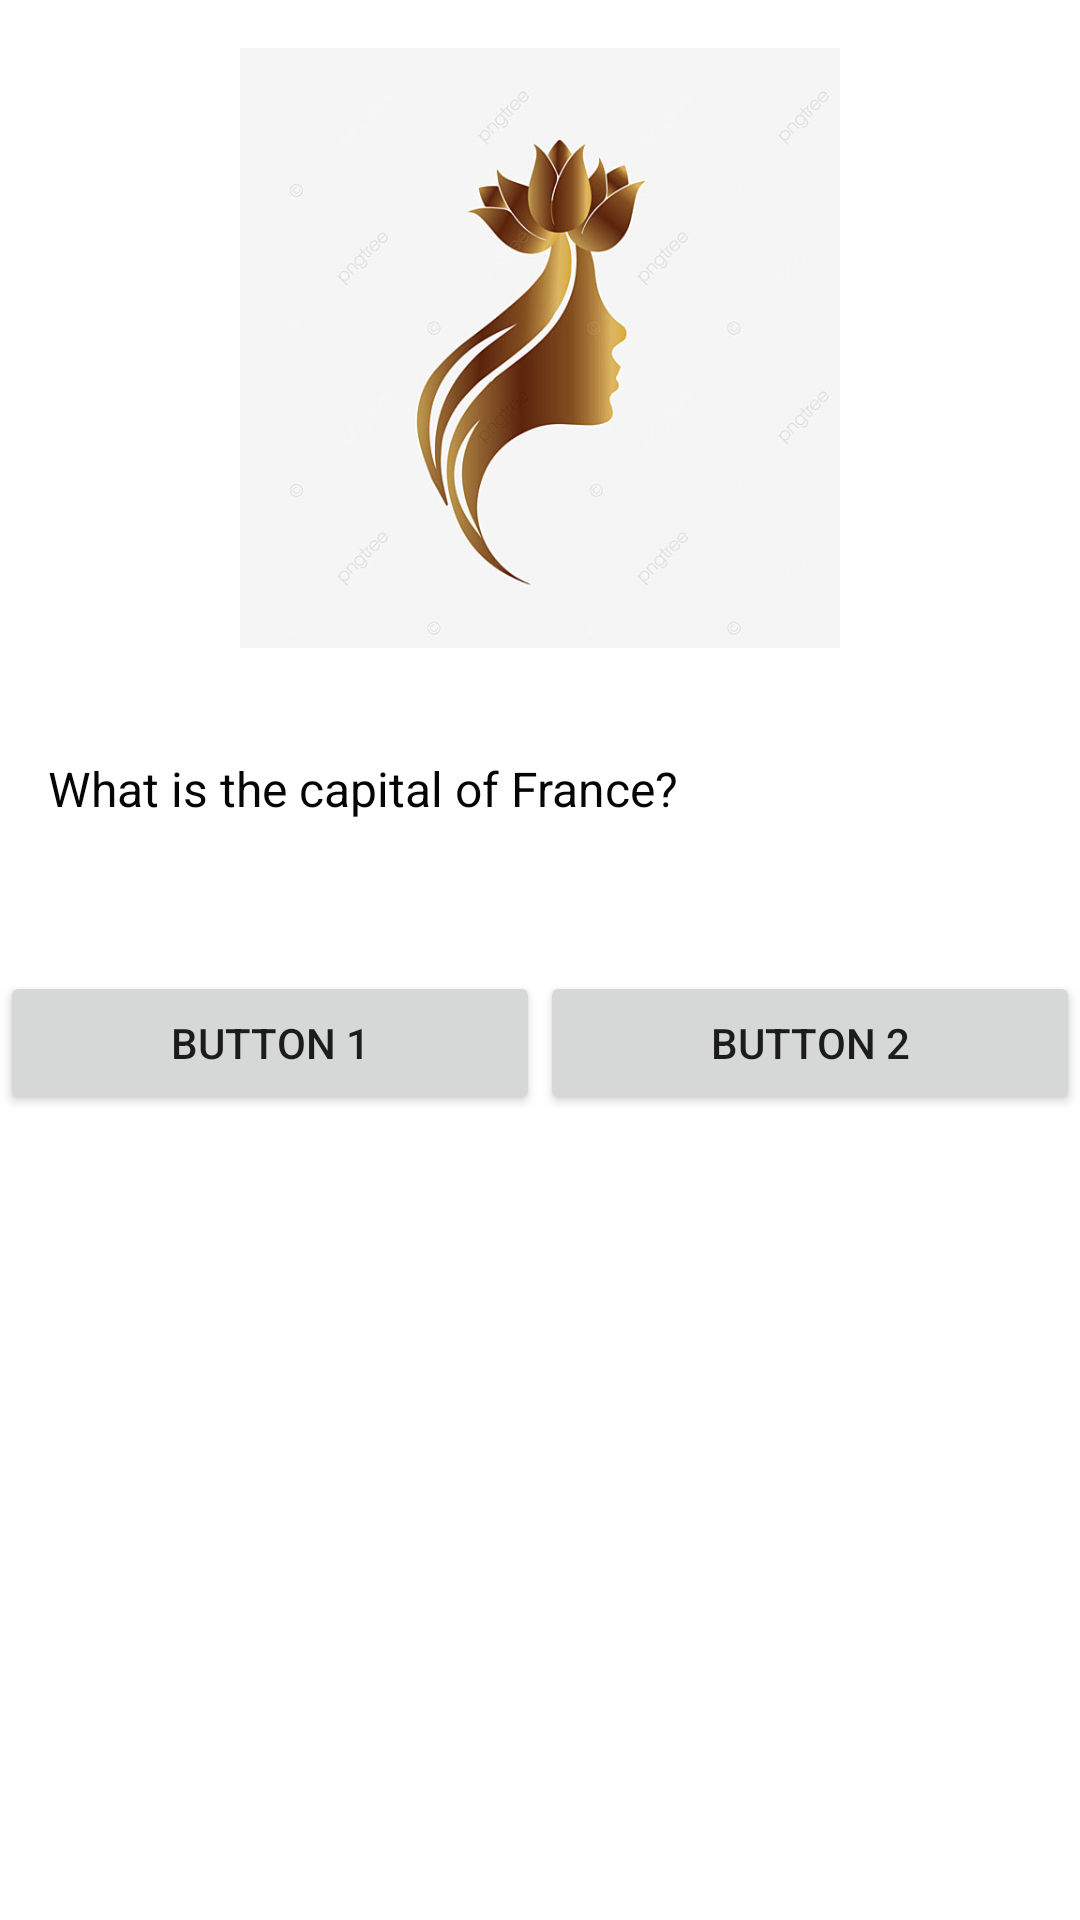

Here is an Android app screen rendered from its layout file. Give the layout XML and the strings, colors and styles it references.
<!-- AndroidManifest.xml: application theme Theme.Duan -->
<!-- res/layout/activity_learning.xml -->
<LinearLayout xmlns:android="http://schemas.android.com/apk/res/android"
    android:layout_width="match_parent"
    android:layout_height="match_parent"
    android:orientation="vertical">

    
    <ImageView
        android:id="@+id/question_image"
        android:layout_width="match_parent"
        android:layout_height="200dp"
        android:layout_margin="16dp"
        android:src="@drawable/menu1" />

    
    <TextView
        android:id="@+id/question_text"
        android:layout_width="match_parent"
        android:layout_height="wrap_content"
        android:layout_marginStart="16dp"
        android:layout_marginLeft="16dp"
        android:layout_marginTop="20dp"
        android:layout_marginEnd="16dp"
        android:layout_marginBottom="20dp"
        android:text="What is the capital of France?"
        android:textColor="#050505"
        android:textSize="16sp" />

    
    <androidx.recyclerview.widget.RecyclerView
        android:id="@+id/answers_recycler_view"
        android:layout_width="match_parent"
        android:layout_height="wrap_content"
        android:layout_marginStart="16dp"
        android:layout_marginEnd="16dp" />

    
    <LinearLayout
        android:id="@+id/ma"
        android:layout_width="match_parent"
        android:layout_height="wrap_content"
        android:layout_gravity="center_horizontal"
        android:layout_marginTop="30dp"
        android:gravity="center"
        android:orientation="horizontal">

        <Button
            android:id="@+id/btn1"
            android:layout_width="wrap_content"
            android:layout_height="wrap_content"
            android:layout_weight="1"
            android:text="Button 1" />

        <Button
            android:id="@+id/btn2"
            android:layout_width="wrap_content"
            android:layout_height="wrap_content"
            android:layout_weight="1"
            android:text="Button 2" />

    </LinearLayout>
</LinearLayout>
<!-- resources referenced by this layout -->
<resources>
  <!-- drawable menu1: png bitmap (drawable, 107912 bytes) -->
  <style name="Theme.Duan" parent="Theme.MaterialComponents.DayNight.DarkActionBar">
          
          <item name="colorPrimary">@color/purple_500</item>
          <item name="colorPrimaryVariant">@color/purple_700</item>
          <item name="colorOnPrimary">@color/white</item>
          
          <item name="colorSecondary">@color/teal_200</item>
          <item name="colorSecondaryVariant">@color/teal_700</item>
          <item name="colorOnSecondary">@color/black</item>
          
          <item name="android:statusBarColor">?attr/colorPrimaryVariant</item>
          
      </style>
  <!-- not gathered from this repository: default colours our renderer supplied (Android Studio template values) -->
  <color name="purple_500">#FF6200EE</color>
  <color name="purple_700">#FF3700B3</color>
  <color name="teal_200">#FF03DAC5</color>
  <color name="teal_700">#FF018786</color>
  <color name="black">#FF000000</color>
  <color name="white">#FFFFFFFF</color>
</resources>
